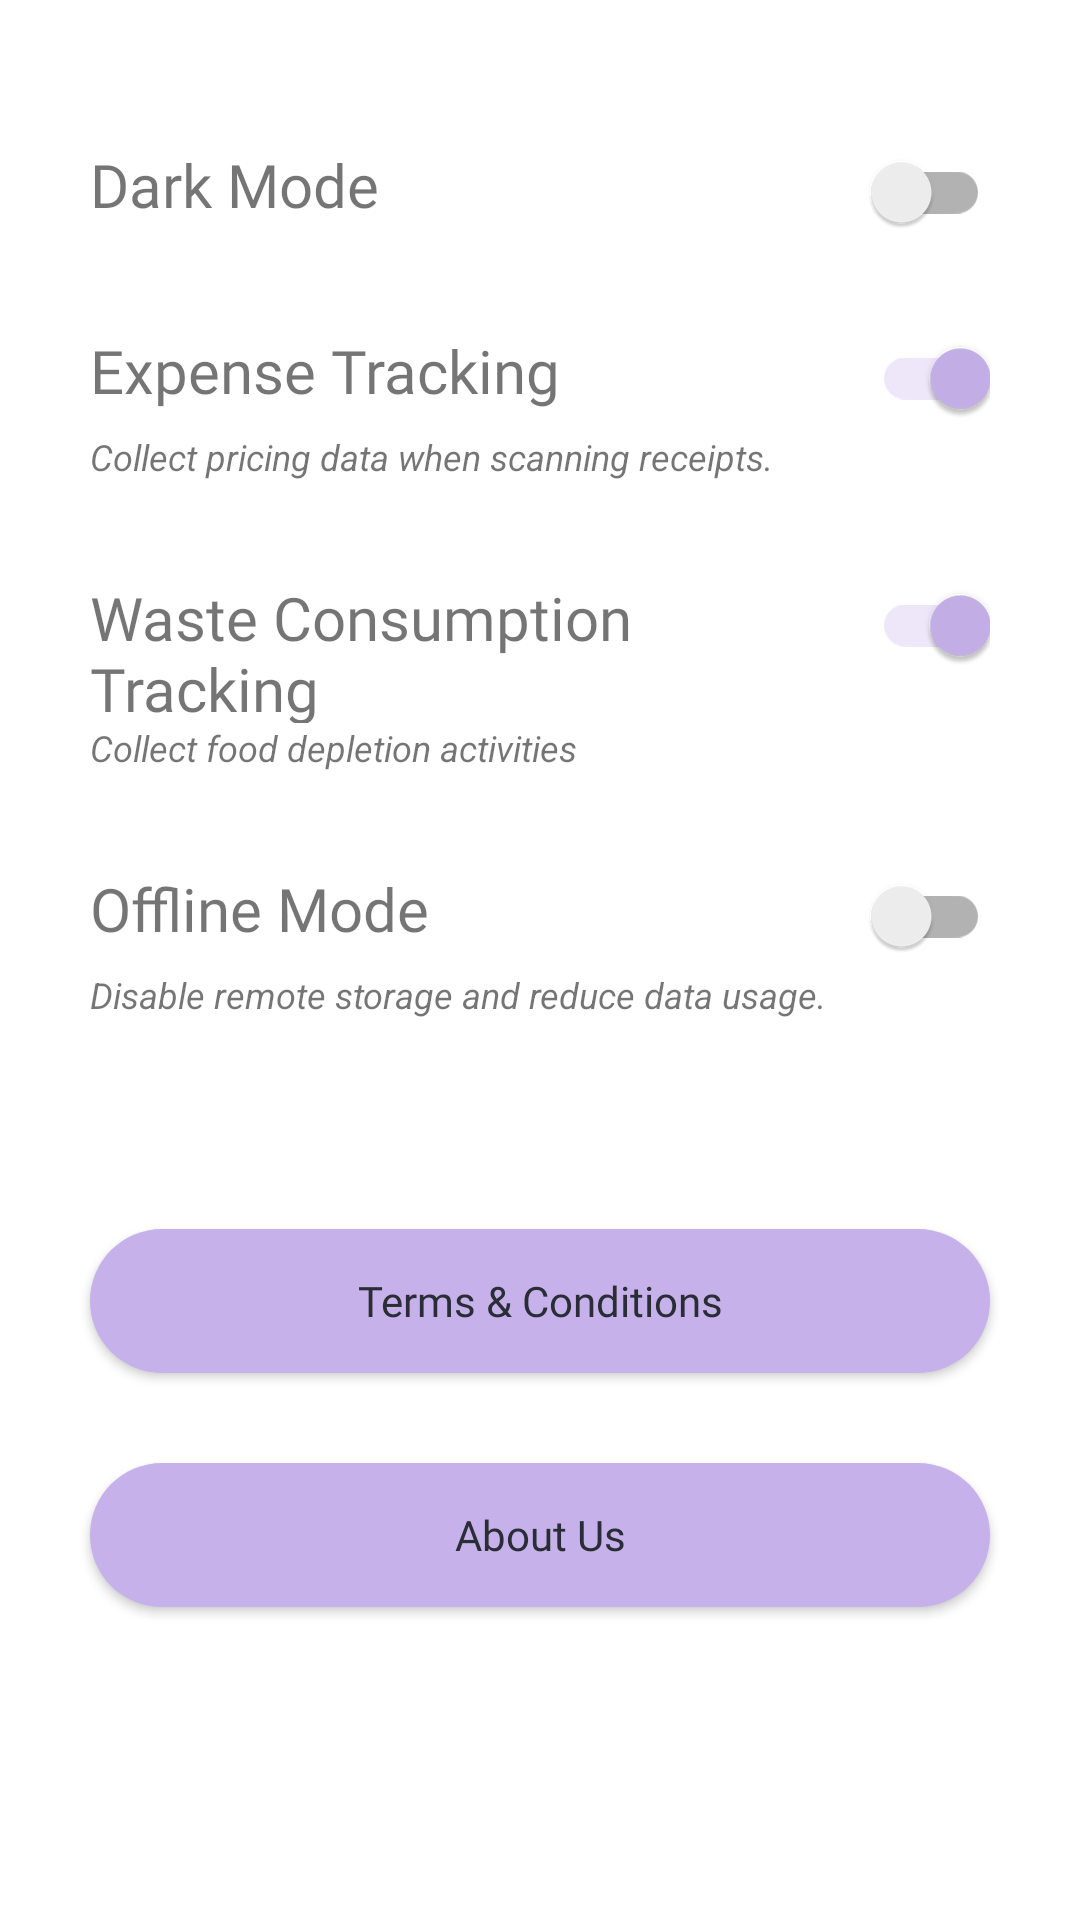

This screen was rendered from an Android layout file. Write that file and the resources it references.
<!-- AndroidManifest.xml: application theme Theme.TheStockers -->
<!-- res/layout/fragment_settings.xml -->
<?xml version="1.0" encoding="utf-8"?>
<androidx.constraintlayout.widget.ConstraintLayout xmlns:android="http://schemas.android.com/apk/res/android"
    xmlns:app="http://schemas.android.com/apk/res-auto"
    xmlns:tools="http://schemas.android.com/tools"
    android:layout_width="match_parent"
    android:layout_height="match_parent"
    tools:context=".SettingsFragment">

    <TableLayout
        android:id="@+id/settingsTable"
        android:layout_width="match_parent"
        android:layout_height="wrap_content"
        android:gravity="top"
        android:layout_marginTop="30dp"
        app:layout_constraintTop_toTopOf="parent"
        app:layout_constraintEnd_toEndOf="parent"
        app:layout_constraintStart_toStartOf="parent"
        app:layout_constraintBottom_toTopOf="@+id/TnC_button"
        tools:layout_editor_absoluteY="272dp">

        <TableRow
            android:id="@+id/darkModeRow"
            android:layout_width="match_parent"
            android:layout_height="match_parent"
            android:paddingStart="30dp"
            android:paddingTop="10dp"
            android:paddingEnd="30dp"
            android:paddingBottom="10dp">

            <TextView
                android:id="@+id/darkModeText"
                android:layout_width="wrap_content"
                android:layout_height="wrap_content"
                android:layout_weight="1"
                android:fontFamily="@font/alata"
                android:text="Dark Mode"
                android:textSize="20sp" />

            <androidx.appcompat.widget.SwitchCompat
                android:id="@+id/darkModeSwitch"
                android:layout_width="wrap_content"
                android:layout_height="wrap_content"/>

        </TableRow>
        <TableLayout>
        <TableRow
            android:id="@+id/budgetRow"
            android:layout_width="match_parent"
            android:layout_height="match_parent"
            android:paddingStart="30dp"
            android:paddingTop="10dp"
            android:paddingEnd="30dp">

            <TextView
                android:id="@+id/budgetText"
                android:layout_width="wrap_content"
                android:layout_height="wrap_content"
                android:layout_weight="2"
                android:fontFamily="@font/alata"
                android:text="Expense Tracking"
                android:textSize="20sp"/>

            <androidx.appcompat.widget.SwitchCompat
                android:id="@+id/budgetSwitch"
                android:layout_width="wrap_content"
                android:layout_height="36dp"
                android:checked="true" />

        </TableRow>
        <TableRow
            android:layout_width="match_parent"
            android:layout_height="match_parent"
            android:paddingStart="30dp"
            android:paddingEnd="30dp"
            android:paddingBottom="20dp">
            <TextView
                android:layout_width="wrap_content"
                android:layout_height="wrap_content"
                android:layout_weight="2"
                android:textStyle="italic"
                android:text="Collect pricing data when scanning receipts."
                android:textSize="12sp" />
        </TableRow>

    </TableLayout>

        <TableLayout>
        <TableRow
            android:id="@+id/wasteRow"
            android:layout_width="match_parent"
            android:layout_height="match_parent"
            android:paddingStart="30dp"
            android:paddingTop="10dp"
            android:paddingEnd="30dp">

            <TextView
                android:id="@+id/wasteText"
                android:layout_width="wrap_content"
                android:layout_height="wrap_content"
                android:layout_weight="2"
                android:fontFamily="@font/alata"
                android:text="Waste Consumption Tracking"
                android:textSize="20sp" />

            <androidx.appcompat.widget.SwitchCompat
                android:id="@+id/wasteSwitch"
                android:layout_width="wrap_content"
                android:layout_height="36dp"
                android:checked="true"/>
        </TableRow>
            <TableRow
                android:layout_width="match_parent"
                android:layout_height="match_parent"
                android:paddingStart="30dp"
                android:paddingEnd="30dp"
                android:paddingBottom="20dp">
                <TextView
                    android:layout_width="wrap_content"
                    android:layout_height="wrap_content"
                    android:layout_weight="2"
                    android:textStyle="italic"
                    android:text="Collect food depletion activities"
                    android:textSize="12sp" />
            </TableRow>
        </TableLayout>

        <TableLayout>
        <TableRow
            android:id="@+id/offlineRow"
            android:layout_width="match_parent"
            android:layout_height="match_parent"
            android:paddingStart="30dp"
            android:paddingTop="10dp"
            android:paddingEnd="30dp">

            <TextView
                android:id="@+id/offlineTV"
                android:layout_width="wrap_content"
                android:layout_height="wrap_content"
                android:layout_weight="2"
                android:fontFamily="@font/alata"
                android:text="Offline Mode"
                android:textSize="20sp" />

            <androidx.appcompat.widget.SwitchCompat
                android:id="@+id/offlineSwitch"
                android:layout_width="wrap_content"
                android:layout_height="36dp" />
        </TableRow>
            <TableRow
                android:layout_width="match_parent"
                android:layout_height="match_parent"
                android:paddingStart="30dp"
                android:paddingEnd="30dp"
                android:paddingBottom="20dp">
                <TextView
                    android:layout_width="wrap_content"
                    android:layout_height="wrap_content"
                    android:layout_weight="2"
                    android:textStyle="italic"
                    android:text="Disable remote storage and reduce data usage."
                    android:textSize="12sp" />
            </TableRow>
        </TableLayout>

    </TableLayout>

    <Button
        android:id="@+id/TnC_button"
        android:layout_width="match_parent"
        android:layout_height="wrap_content"
        android:background="@drawable/custom_button"
        android:fontFamily="@font/alata"
        android:text="Terms &amp; Conditions"
        android:layout_marginTop="50dp"
        android:layout_marginStart="30dp"
        android:layout_marginEnd="30dp"
        android:textAllCaps="false"
        android:textColor="@color/black_shade_1"
        app:backgroundTint="@color/purple_200"
        app:layout_constraintTop_toBottomOf="@id/settingsTable"
        tools:layout_editor_absoluteX="142dp"
        tools:layout_editor_absoluteY="523dp" />

    <Button
        android:id="@+id/aboutUs_button"
        android:layout_width="match_parent"
        android:layout_height="wrap_content"
        android:background="@drawable/custom_button"
        android:fontFamily="@font/alata"
        android:text="About Us"
        android:layout_marginTop="30dp"
        android:layout_marginStart="30dp"
        android:layout_marginEnd="30dp"
        android:textAllCaps="false"
        android:textColor="@color/black_shade_1"
        app:backgroundTint="@color/purple_200"
        app:layout_constraintTop_toBottomOf="@id/TnC_button"
        tools:layout_editor_absoluteX="142dp"
        tools:layout_editor_absoluteY="523dp" />

</androidx.constraintlayout.widget.ConstraintLayout>
<!-- resources referenced by this layout -->
<resources>
  <color name="black_shade_1">#292D36</color>
  <color name="purple_200">#C6B1EA</color>
  <!-- drawable custom_button (drawable) -->
  <?xml version="1.0" encoding="utf-8"?>
  <shape xmlns:android="http://schemas.android.com/apk/res/android"
      android:shape= "rectangle">
      <solid android:color="@color/purple_200"/>
      <corners android:radius="25dp"/>
  </shape>
  <style name="Theme.TheStockers" parent="Theme.MaterialComponents.DayNight.DarkActionBar">
          
          <item name="colorPrimary">@color/purple_500</item>
          <item name="colorPrimaryDark">@color/pastel_green</item>
          <item name="colorPrimaryVariant">@color/purple_700</item>
          <item name="colorOnPrimary">@color/pastel_green</item>
          
          <item name="colorSecondary">@color/purple_200</item>
          <item name="colorSecondaryVariant">@color/black_shade_2</item>
          <item name="colorOnSecondary">@color/black_shade_1</item>
          
          <item name="android:statusBarColor" tools:targetApi="l">@color/dark_blue</item>
          
      </style>
  <color name="purple_500">#7440E5</color>
  <color name="pastel_green">#e6f5ec</color>
  <color name="purple_700">#467c8a</color>
  <color name="black_shade_2">#474747</color>
  <color name="dark_blue">#151f42</color>
</resources>
